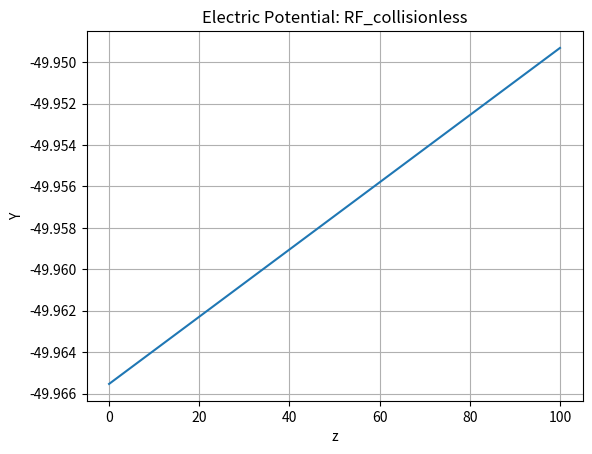

Python code for this plot:
import numpy as np
import sys
import matplotlib.pyplot as plt#import module used to produce graphs
#import scipy as sp
from scipy.optimize import minimize_scalar
from scipy.special import iv
import matplotlib.animation as animation
np.set_printoptions(threshold=sys.maxsize)

#%%
#CRITICAL VALUES
dust_grain_max_input = 5 #dust grain max number
dt_a = 1.0e-4
time_limit = 0.5
frame_req = 5

#CONSTANTS TO FUCK ABOUT WITH
n_e0 = 1.0e15 #electron number density (in bulk plasma)
n_i0 = 1.0e15 #ion number density (in bulk plasma)
n_n0 = 1.0e24 #electron number density (in bulk plasma)
Z = 1 #ion atomic number
Z_n = 18 #neutrals atomic number (Ar)
grain_R = 7*1e-6 #dust grain radius
dust_grain_density = 2*1e3 #dust density
phi_wall_r = -1000.0 #radial wall potential [volts]
init_speed = 1e-5

#CONSTANTS DEPENDANT ON ACTUAL PHYSICS
g_z = 9.81#gravity
e_charge = 1.6*1e-19#magnitude of e charge
i_charge = 1.6*1e-19#magnitude of i charge DOES THIS NEED TO CHANGE WHEN USED IN THE ION DRAG?????
m_i = 1.67*1e-27
m_e = 9.11*1e-31
m_n = Z_n*m_i
m_D = ((4.0/3.0)*np.pi*pow(grain_R,3))*dust_grain_density#m_D of the dust grain given by volume*density where the density is space dust NEED TO GET BETTER VALUE
epsilon_0 = 8.85*1e-12
k_b = 1.38*1e-23
mu = (m_i/m_e)#normalization used for convienience
T_e = 2.0*(1.6*1e-19)/k_b
T_i = 0.03*(1.6*1e-19)/k_b
beta = T_i/T_e
lambda_de = pow(((epsilon_0*k_b*T_e)/(n_e0*(pow(e_charge,2)))),0.5)
lambda_di = pow(((epsilon_0*k_b*T_i)/(n_i0*(pow(e_charge,2)))),0.5)
lambda_D = pow((1/(1/(pow(lambda_de,2)) + 1/(pow(lambda_di,2)))),0.5)#get lambda_D
#wake_potential_below = 1*lambda_D
#wake_charge_multiplier = 1.0
#drop_height = 10*lambda_D#drop particles from this height, low so that we dont waste computational time on calculations as its falling and not interacting with sheathe
container_radius = 25.0*lambda_D

T = 1/(13.6*1e6)
dT = T/3
dz = lambda_D/10
omega = (2*np.pi)/T#TAKEN FROM NITTER PAPER 13.6M Hz
V_RF = -50

low_z = 0
high_z = 100*lambda_D

Y_DC_epsilon = 1e-5
Y_epsilon = 0
Q_epsilon = 0
Y_epsilon_bisection = 1e-5
Q_epsilon_bisection = 1e-5
#u_epsilon_bisection = 1e-5
#sigma = 3e-19
#n_s = n_i0*np.exp(0.5)
#alpha = 0.134 #((epsilon_0*k_b*T_e)/(n_s*(e_charge**2)) )**0.5*n_n0*sigma
#n_d = (dust_grain_max_input)/(np.pi*pow(container_radius,2)*drop_height)
#print("alpha = ", alpha)

#%%

def produce_z_vals():
    z_list = []
    for z in np.arange(low_z,high_z,dz):
        z_list.append(z)
    return z_list

def produce_T_vals():
    T_list = []
    for t in np.arange(0,T,dT):
        T_list.append(t)
    return T_list
#%%
#produce z and t
z_list = produce_z_vals()
T_list = produce_T_vals()
#%%
#produce the dc wall voltage
def produce_V_DC(V_RF):
    V_DC = 0.5*np.log(2*np.pi*m_e/m_i) - np.log(iv(0,V_RF))
    return V_DC

V_DC = produce_V_DC(V_RF)
#%%
#produce Y_z_DC and inital Q guess, no time dependance of electrons

def produce_Y_z_init(Y_Wall_DC):
    Y_z_init = [Y_Wall_DC]
    for v in np.arange(len(z_list) - 1):
        Y_z_init.append(step_Y_z_DC(Y_z_init[v]))
    return np.asarray(Y_z_init)

def step_Y_z_DC(Y):
    k1 = f_der_Y_DC(Y)*dz
    k2 = f_der_Y_DC(Y + k1/2)*dz
    k3 = f_der_Y_DC(Y + k2/2)*dz
    k4 = f_der_Y_DC(Y + k3)*dz
    Y_1 = Y + (k1 + 2*k2 + 2*k3 + k4)/6.0
    return Y_1

def f_der_Y_DC(Y):
    return (2*(np.exp(Y) + (1-2*Y)**0.5 - 2))**0.5

print("V_DC = ",V_DC)
Y_DC_z_no_e = produce_Y_z_init(V_DC)
Q_init_t = np.asarray([f_der_Y_DC(Y_DC_z_no_e[0])]*len(T_list))

plt.figure()
plt.grid()
plt.title("Electric Potential: RF_collisionless")
plt.xlabel("z")
plt.ylabel("Y")
plt.plot(np.asarray(z_list)/lambda_D,Y_DC_z_no_e, label = "original")

plt.show()
exit()
#%%input into poissons equation for a second time now with time dependant electrons

def f_der_Y_z(Y_z_n,Q_z_n,Y_DC_n):
    a = Q_z_n
    b = np.exp(Y_z_n) - (1-2*Y_DC_n)**0.5
    return np.asarray([a,b])

def step_Y_z(Y_z_0,Q_z_0,Y_DC_z):
    Y_DC_z_half = (Y_DC_z[1] + Y_DC_z[0])/dz
    k1 = f_der_Y_z(Y_z_0,Q_z_0, Y_DC_z[0])*dz
    k2 = f_der_Y_z(Y_z_0 + k1[0]/2,Q_z_0 + k1[1]/2, Y_DC_z_half)*dz
    k3 = f_der_Y_z(Y_z_0 + k2[0]/2,Q_z_0 + k2[1]/2, Y_DC_z_half)*dz
    k4 = f_der_Y_z(Y_z_0 + k3[0],Q_z_0 + k3[1], Y_DC_z[1])*dz
    Y_z_1 = Y_z_0 + (k1[0] + 2*k2[0] + 2*k3[0] + k4[0])/6.0
    Q_z_1 = Q_z_0 + (k1[0] + 2*k2[0] + 2*k3[0] + k4[0])/6.0
    return np.asarray([Y_z_1,Q_z_1])

def produce_Y_z(Y_z_init,Q_z_init,Y_DC_vals):
    Y_z = [Y_z_init]
    Q_z = [Q_z_init]
    for v in np.arange(len(z_list) - 1):
        Y_DC_select = [Y_DC_vals[v],Y_DC_vals[v+1]]
        a = step_Y_z(Y_z[v],Q_z[v],Y_DC_select)
        Y_z.append(a[0])
        Q_z.append(a[1])
    return np.asarray([Y_z,Q_z])

def produce_Y_z_t(Y_DC_z,Q_init_t):
    Y_z_t=[]
    Q_z_t=[]
    for i in np.arange(len(T_list)):
        print("HEEYEY")
        Y_init_val = Y_DC_z[0] +  V_RF*np.sin(omega*T_list[i]) 
        Q_init_val = Q_init_t[i]
        res = produce_Y_z(Y_init_val,Q_init_val,Y_DC_z)
        Y_last = res[0][-1]
        print(Y_last)
        #BRACKET SOLUTION ABOUT
        if(Y_last < Y_epsilon):
            while(Y_last < Y_epsilon):
                Q_init_val += Q_init_val*0.1
                res = produce_Y_z(Y_init_val,Q_init_val,Y_DC_z)
                Y_last = res[0][-1]
                print(Y_last)
            a = Q_init_val - Q_init_val*0.1
            b = Q_init_val
        else:
            while(Y_last > Y_epsilon):
                Q_init_val -= Q_init_val*0.1
                res = produce_Y_z(Y_init_val,Q_init_val,Y_DC_z)
                Y_last = res[0][-1]
                print(Y_last)
            a = Q_init_val
            b = Q_init_val + Q_init_val*0.1
        #a produces Y_a which will be negative
        #BISECTION
        print("bisection")
        Y_last_a = Y_last
        Y_last_epsilon = np.abs(Y_last_a)
        c = a
        Y_last_c = 0
        while(Y_last_epsilon > Y_epsilon_bisection):
            c = (a+b)/2
            res = produce_Y_z(Y_init_val,c,Y_DC_z)
            Y_last_c = res[0][-1]
            if (Y_last_c*Y_last_a > 0):
                a = c
                Y_last_a = Y_last_c
            else:
                b = c
            print(Y_last_c)
            Y_last_epsilon = np.abs(Y_last_c)
        Q_init_t[i] = c
        final_Y_z = produce_Y_z(Y_init_val,c,Y_DC_z)
        Y_z_t.append(final_Y_z[0])
        Q_z_t.append(final_Y_z[1])
    return np.asarray([Y_z_t,Q_z_t])

def produce_Y_DC_converge(Y_DC_z_init,Q_init_t):
    #run the Y_z_t once
    a = produce_Y_z_t(Y_DC_z_init,Q_init_t)
    Y_z_t_converge = a[0]
    Q_z_t_converge = a[1]
    Y_DC_converge = produce_Y_DC(Y_z_t_converge)
    Q_DC_converge = produce_Y_DC(Q_z_t_converge)
    return [Y_DC_converge,Q_DC_converge,Y_z_t_converge,Q_z_t_converge,]
#%%
#average over time
def produce_Y_DC(Y):
    Y_DC = []
    for v in np.arange(len(z_list)):
        a = []
        for i in np.arange(len(T_list)):
            a.append(Y[i][v])
        Y_DC.append(np.mean(a))
    return np.asarray(Y_DC)
#%%
#call the functions
results = produce_Y_DC_converge(Y_DC_z_no_e,Q_init_t)
Y_DC_z = results[0]
Q_DC_z = results[1]
Y_z_t = results[2]
Q_z_t = results[3]

plt.figure()
plt.grid()
plt.title("Electric Potential: RF_collisionless")
plt.xlabel("z")
plt.ylabel("Y")
for i in np.arange(len(T_list)):
    plt.plot(np.asarray(z_list)/lambda_D,Y_z_t[i] , label = "t = " + str(T_list[i]))
plt.plot(np.asarray(z_list)/lambda_D,Y_DC_z, label = "time averaged" )
plt.plot(np.asarray(z_list)/lambda_D,Y_DC_z_no_e, label = "original")
plt.legend()
plt.savefig("Figures/Electric_potential_vs_z_RF_collisionless.png")

plt.figure()
plt.grid()
plt.title("Electric Field: RF_collisionless")
plt.xlabel("z")
plt.ylabel("E")
for i in np.arange(len(T_list)):
    plt.plot(np.asarray(z_list)/lambda_D,Q_z_t[i] , label = "t = " + str(T_list[i]))
plt.plot(np.asarray(z_list)/lambda_D,Q_DC_z, label = "time averaged" )
plt.legend()
plt.savefig("Figures/Electric_Field_vs_z_RF_collisionless.png")

plt.show()


#%%
# def collisionless():
#     def produce_V_DC(V_RF):
#         V_DC = 0.5*np.log(2*np.pi*m_e/m_i) - np.log(iv(0,V_RF))
#         return V_DC

#     def produce_Y_z_init(Y_Wall_DC):
#         Y_z_init = []
#         for v in np.arange(len(z_list)):
#             Y_z_init.append(Y_Wall_DC *(z_list[v]/z_list[-1] - 1)**2)
#         return np.asarray(Y_z_init)

#     def produce_Y_z_t(Y_DC,Q_init):
#         Y_z_t=[]
#         for i in np.arange(len(T_list)):
#             Y_init_val = Y_DC[0] +  V_RF*np.sin(omega*T_list[i]) 
#             Q_init_val = Q_init[i]
#             res = produce_Y_z(Y_init_val,Q_init_val,Y_DC)
#             Y_last = res[0][-1]
#             while(Y_last < Y_epsilon):
#                 Q_init_val += Q_init_val*0.5
#                 res = produce_Y_z(Y_init_val,Q_init_val,Y_DC)
#                 Y_last = res[0][-1]
#             #BISECTION
#             a = Q_init_val
#             b = Q_init_val/2
#             Y_last_a = Y_last
#             Y_last_epsilon = np.abs(Y_last)
#             Y_last_c = 0
#             while(Y_last_epsilon > Y_epsilon_bisection):
#                 c = (a+b)/2
#                 res = produce_Y_z(Y_init_val,c,Y_DC)
#                 Y_last_c = res[0][-1]
#                 if (Y_last_c*Y_last_a > 0):
#                     a = c
#                     Y_last_a = Y_last_c
#                 else:
#                     b = c
#                 Y_last_epsilon = np.abs(Y_last_c)
#             Q_init[i] = b
#             Y_z_t.append(produce_Y_z(Y_init_val,b,Y_DC)[0])
#         return np.asarray([Y_z_t,Q_init])
    
#     def produce_Y_z(Y_z_init,Q_z_init,Y_DC_vals):
#         Y_z = [Y_z_init]
#         Q_z = [Q_z_init]
#         for v in np.arange(len(z_list) - 1):
#             Y_DC_select = [Y_DC_vals[v],Y_DC_vals[v+1]]
#             a = step_Y_z(Y_z[v],Q_z[v],Y_DC_select)
#             Y_z.append(a[0])
#             Q_z.append(a[1])
#         return np.asarray([Y_z,Q_z])

#     def step_Y_z(Y_z_0,Q_z_0,Y_DC_z):
#         Y_DC_z_half = (Y_DC_z[1] + Y_DC_z[0])/dz
#         k1 = f_der_Y_z(Y_z_0,Q_z_0, Y_DC_z[0])*dz
#         k2 = f_der_Y_z(Y_z_0 + k1[0]/2,Q_z_0 + k1[1]/2, Y_DC_z_half)*dz
#         k3 = f_der_Y_z(Y_z_0 + k2[0]/2,Q_z_0 + k2[1]/2, Y_DC_z_half)*dz
#         k4 = f_der_Y_z(Y_z_0 + k3[0],Q_z_0 + k3[1], Y_DC_z[1])*dz
#         Y_z_1 = Y_z_0 + (k1[0] + 2*k2[0] + 2*k3[0] + k4[0])/6.0
#         Q_z_1 = Q_z_0 + (k1[0] + 2*k2[0] + 2*k3[0] + k4[0])/6.0
#         return np.asarray([Y_z_1,Q_z_1])

#     def f_der_Y_z(Y_z_n,Q_z_n,Y_DC_n):
#         a = Q_z_n
#         b = np.exp(Y_z_n) - (1-2*Y_DC_n)**0.5
#         return np.asarray([a,b])
    
#     def produce_Y_DC_converge(Y_DC_z_init,Q_init):
#         print("1")
#         a = produce_Y_z_t(Y_DC_z_init,Q_init)
#         print("2")
#         Y_z_t_converge = a[0]
#         Q_init_converge = a[1]
#         Y_DC_converge = produce_Y_DC(Y_z_t_converge)
#         print("3")
#         Y_difference = produce_Y_difference(0,Y_DC_converge)
#         print("4")
#         reps = 0
#         while(Y_difference > Y_DC_epsilon):
#             reps+=1
#             print("5")
#             Y_DC_temp = np.copy(Y_DC_converge)
#             a = produce_Y_z_t(Y_DC_converge,Q_init_converge)
#             print("6")
#             Y_z_t_converge = a[0]
#             Q_init_converge = a[1]
#             Y_DC_converge = produce_Y_DC(Y_z_t_converge)
#             print("7")
#             Y_difference = produce_Y_difference(Y_DC_temp,Y_DC_converge)
#             print("8")

#         return np.asarray([Y_z_t_converge,Y_DC_converge,Q_init_converge])

#     def produce_Y_DC(Y):
#         Y_DC = []
#         for v in np.arange(len(z_list)):
#             a = []
#             for i in np.arange(len(T_list)):
#                 a.append(Y[i][v])
#             Y_DC.append(np.mean(a))
#         return np.asarray(Y_DC)

#     def produce_Y_difference(Y_bar_temp, Y_bar): 
#         a = Y_bar_temp -  Y_bar
#         return np.linalg.norm(a)/np.linalg.norm(Y_bar)
#     #produce z and t
#     z_list = produce_z_vals()
#     T_list = produce_T_vals()
#     #produce the dc wall voltage
#     V_DC = produce_V_DC(V_RF)
#     #produce Y_z_DC, no time dependance of electrons
#     Y_z_init = produce_Y_z_init(V_DC)

#     init_grad = ((Y_z_init[1]-Y_z_init[0])/dz)

#     Q_init = np.asarray([1e-3*init_grad]*len(T_list))
#     results = produce_Y_DC_converge(Y_z_init,Q_init)
#     Y_z_t = results[0]
#     Y_DC_z = results[1]
#     Q_final = results[2]

#     def produce_electric_field(Y,Q_init_val):
#         Q = [Q_init_val]
#         for v in np.arange(1,len(z_list) - 1):
#             Q.append((Y[v+1] - Y[v-1])/(2*dz))
#         Q.append(Q[-1])
#         return Q

#     E = []
#     for i in np.arange(len(T_list)):
#         E.append(produce_electric_field(Y_z_t[i],Q_final[i]))
#     E_average = produce_Y_DC(E)

#     plt.figure()
#     plt.grid()
#     plt.title("Electric Potential: RF_collisionless")
#     plt.xlabel("z")
#     plt.ylabel("Y")
#     for i in np.arange(len(T_list)):
#         plt.plot(np.asarray(z_list),Y_z_t[i] , label = "t = " + str(T_list[i]))
#     plt.plot(np.asarray(z_list),Y_DC_z, label = "time averaged" )
#     plt.plot(np.asarray(z_list),Y_z_init, label = "original")
#     plt.legend()
#     plt.savefig("Figures/Electric_potential_vs_z_RF_collisionless.png")

#     plt.figure()
#     plt.grid()
#     plt.title("Electric Field: RF_collisionless")
#     plt.xlabel("z")
#     plt.ylabel("E")
#     for i in np.arange(len(T_list)):
#         plt.plot(np.asarray(z_list),E[i] , label = "t = " + str(T_list[i]))
#     plt.plot(np.asarray(z_list),E_average, label = "time averaged" )
#     plt.legend()
#     plt.savefig("Figures/Electric_Field_vs_z_RF_collisionless.png")
#     return [np.asarray(z_list),Y_DC_z]